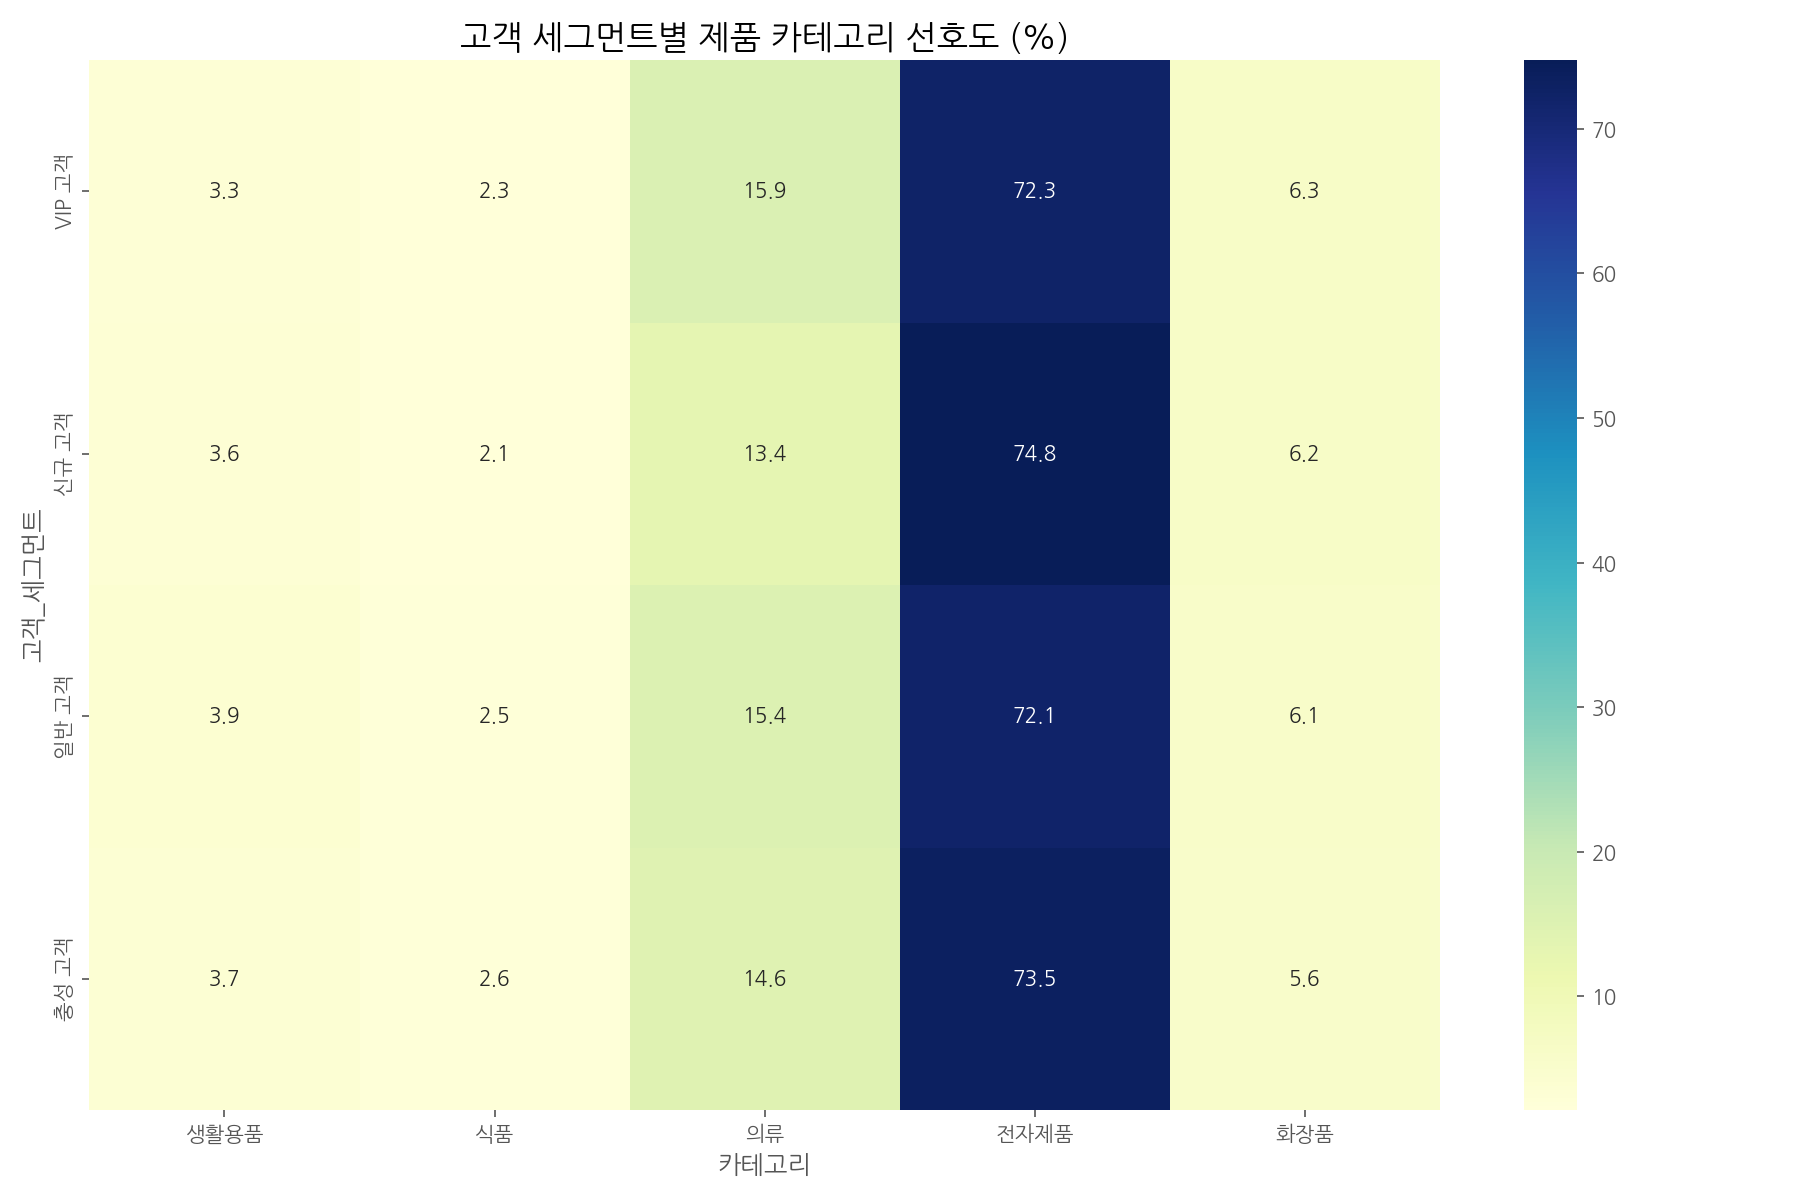

Source data for this figure (header and first rows):
고객_세그먼트, 생활용품, 식품, 의류, 전자제품, 화장품
VIP 고객, 3.266, 2.275, 15.86, 72.31, 6.295
신규 고객, 3.552, 2.134, 13.41, 74.75, 6.153
일반 고객, 3.877, 2.502, 15.45, 72.07, 6.098
충성 고객, 3.709, 2.569, 14.63, 73.5, 5.598
